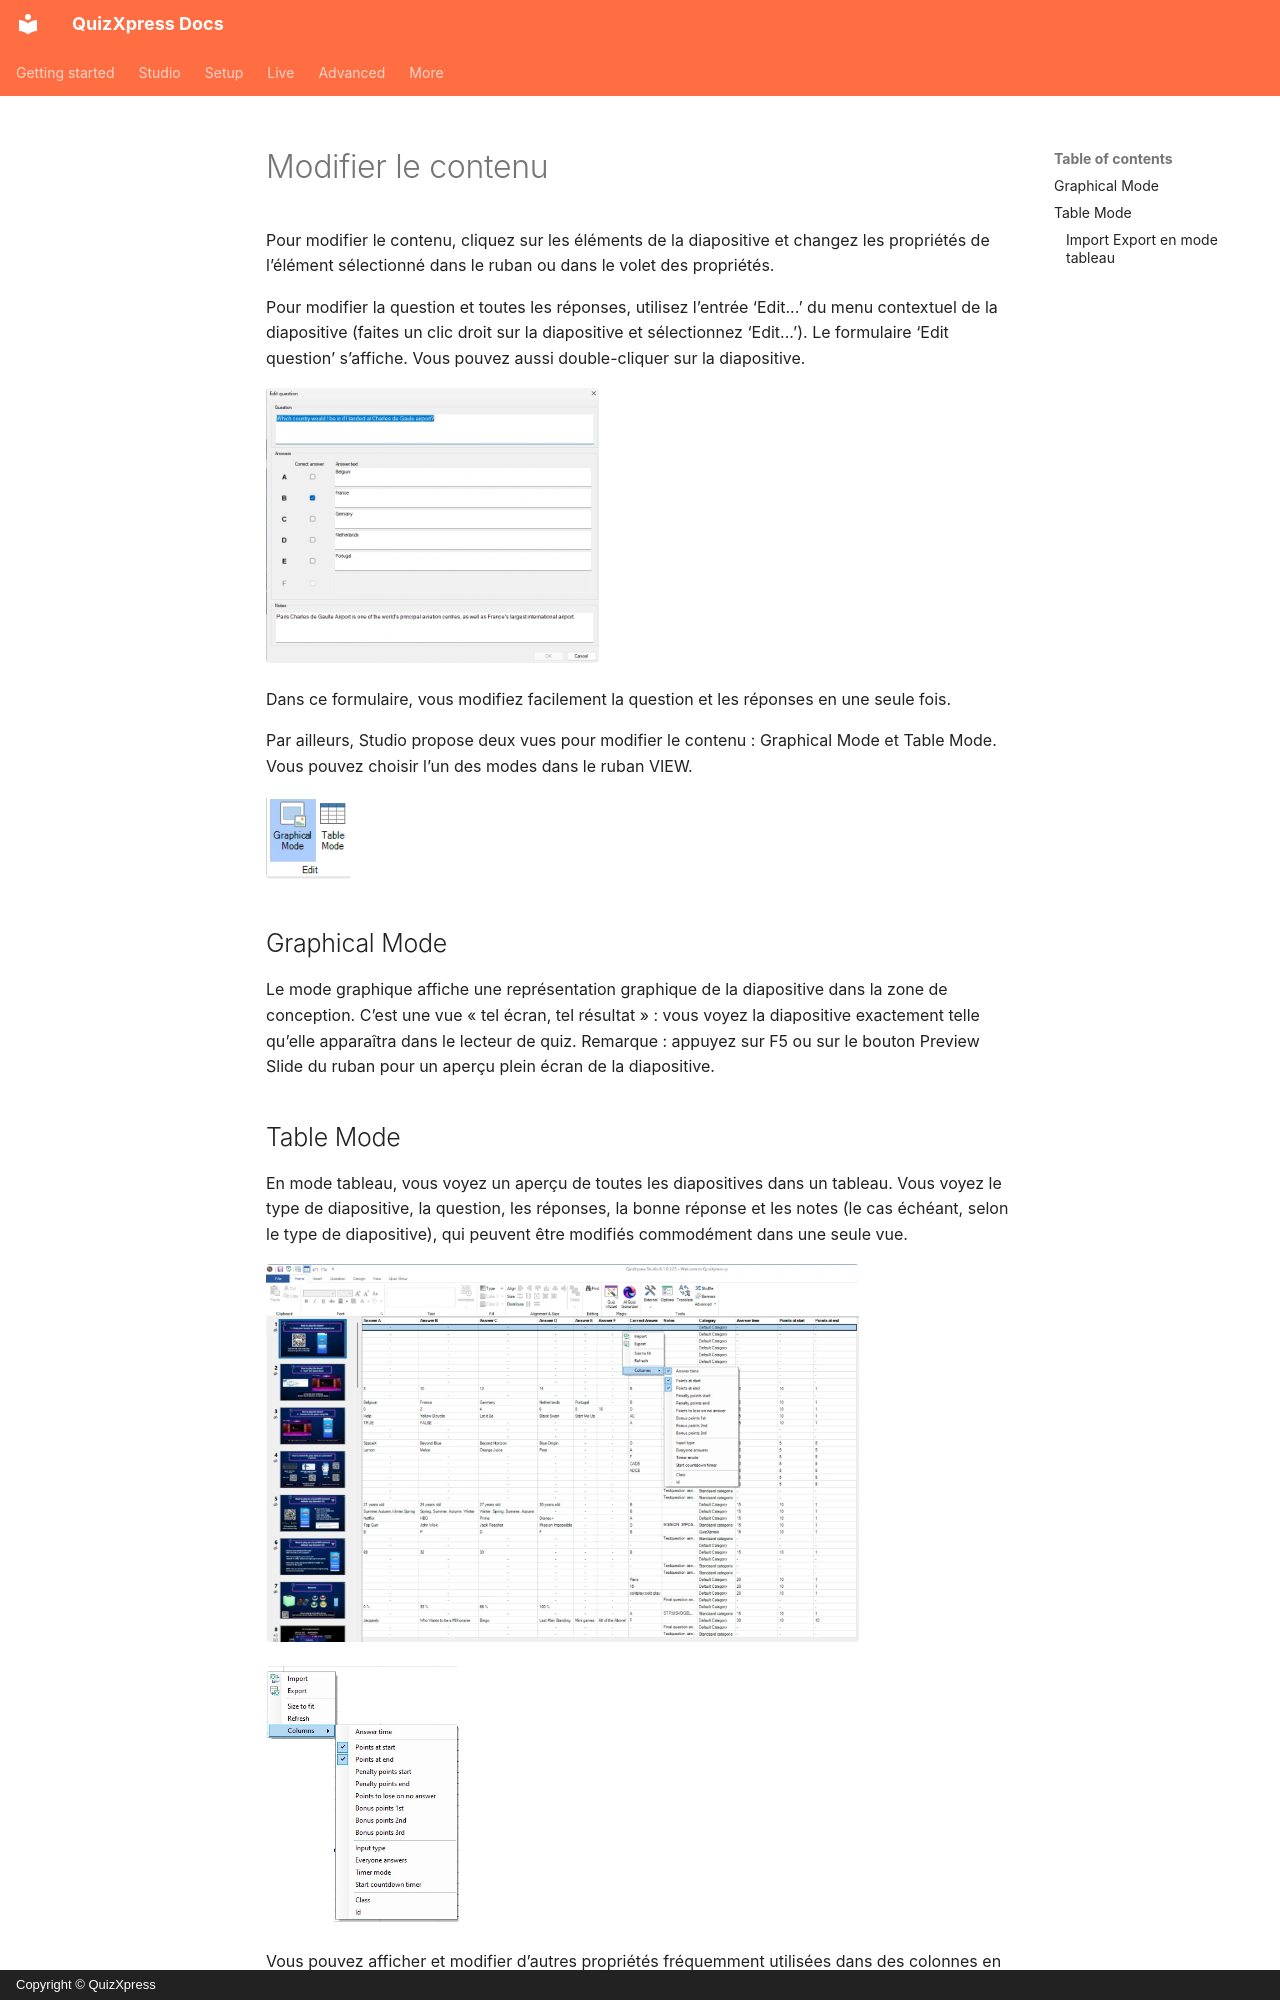

repository: gameshowcrew/quizxpress-docs · page: studio/user-interface-overview/editing-content.fr/index.html · generator: mkdocs · copyright: Copyright © QuizXpress

# Modifier le contenu

Pour modifier le contenu, cliquez sur les éléments de la diapositive et changez les propriétés de l’élément sélectionné dans le ruban ou dans le volet des propriétés.

Pour modifier la question et toutes les réponses, utilisez l’entrée ‘Edit...’ du menu contextuel de la diapositive (faites un clic droit sur la diapositive et sélectionnez ‘Edit...’). Le formulaire ‘Edit question’ s’affiche. Vous pouvez aussi double-cliquer sur la diapositive.

![](../../assets/images/image21.webp){ width="333" loading=lazy }

Dans ce formulaire, vous modifiez facilement la question et les réponses en une seule fois.

Par ailleurs, Studio propose deux vues pour modifier le contenu : Graphical Mode et Table Mode. Vous pouvez choisir l’un des modes dans le ruban VIEW.

![](../../assets/images/image22.webp){ width="85" loading=lazy }

## Graphical Mode

Le mode graphique affiche une représentation graphique de la diapositive dans la zone de conception. C’est une vue « tel écran, tel résultat » : vous voyez la diapositive exactement telle qu’elle apparaîtra dans le lecteur de quiz. Remarque : appuyez sur F5 ou sur le bouton Preview Slide du ruban pour un aperçu plein écran de la diapositive.

## Table Mode

En mode tableau, vous voyez un aperçu de toutes les diapositives dans un tableau. Vous voyez le type de diapositive, la question, les réponses, la bonne réponse et les notes (le cas échéant, selon le type de diapositive), qui peuvent être modifiés commodément dans une seule vue.

![](../../assets/images/image23.webp){ width="593" loading=lazy }

![](../../assets/images/image24.webp){ width="193" loading=lazy }

Vous pouvez afficher et modifier d’autres propriétés fréquemment utilisées dans des colonnes en faisant un clic droit dans le tableau.

Cliquez sur le sous-menu Columns et choisissez les propriétés que vous souhaitez voir apparaître dans le tableau.

En plus de pouvoir modifier les valeurs dans un tableau, il est également utile de voir d’un coup d’œil toutes les valeurs de toutes les questions, ce qui facilite la vérification que tout est réglé comme prévu.

L’option ‘Size to fit’ ajuste la largeur des colonnes pour que tout le contenu soit lisible.
